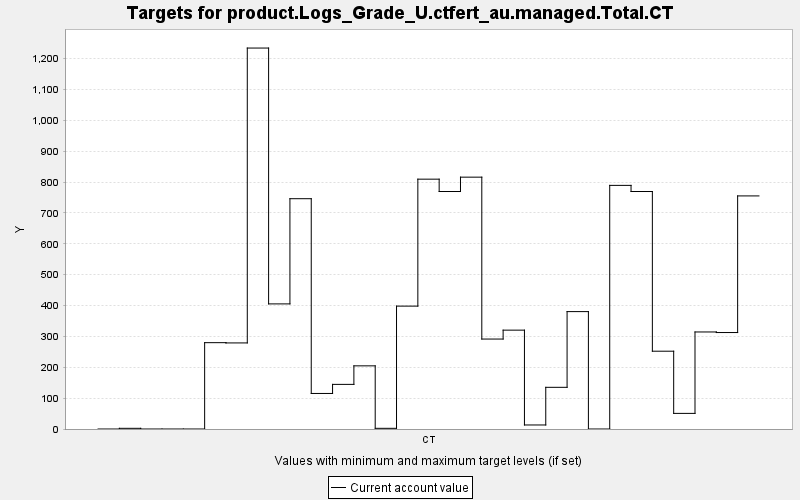

The data file committed next to this chart (first rows):
TARGET, PERIOD, YEAR, PERIODWIDTH, MINIMUM, MAXIMUM, MINWEIGHT, MAXWEIGHT, CURRENT, SUMMARY
product.Logs_Grade_U.ctfert_au.managed.T…, 0, 0, 10.0, 0.0, 10000, 1.0, 1.0, 0.0, 0.0
product.Logs_Grade_U.ctfert_au.managed.T…, 1, 10, 10.0, 0.0, 10000, 1.0, 1.0, 2.214, 0.0
product.Logs_Grade_U.ctfert_au.managed.T…, 2, 20, 10.0, 0.0, 10000, 1.0, 1.0, 0.0, 0.0
product.Logs_Grade_U.ctfert_au.managed.T…, 3, 30, 10.0, 0.0, 10000, 1.0, 1.0, 0.0, 0.0
product.Logs_Grade_U.ctfert_au.managed.T…, 4, 40, 10.0, 0.0, 10000, 1.0, 1.0, 0.0, 0.0
product.Logs_Grade_U.ctfert_au.managed.T…, 5, 50, 10.0, 0.0, 10000, 1.0, 1.0, 279.7, 0.0
product.Logs_Grade_U.ctfert_au.managed.T…, 6, 60, 10.0, 0.0, 10000, 1.0, 1.0, 278.9, 0.0
product.Logs_Grade_U.ctfert_au.managed.T…, 7, 70, 10.0, 0.0, 10000, 1.0, 1.0, 1234, 0.0
product.Logs_Grade_U.ctfert_au.managed.T…, 8, 80, 10.0, 0.0, 10000, 1.0, 1.0, 405.4, 0.0
product.Logs_Grade_U.ctfert_au.managed.T…, 9, 90, 10.0, 0.0, 10000, 1.0, 1.0, 746.2, 0.0
product.Logs_Grade_U.ctfert_au.managed.T…, 10, 100, 10.0, 0.0, 10000, 1.0, 1.0, 115.2, 0.0
product.Logs_Grade_U.ctfert_au.managed.T…, 11, 110, 10.0, 0.0, 10000, 1.0, 1.0, 144.6, 0.0
product.Logs_Grade_U.ctfert_au.managed.T…, 12, 120, 10.0, 0.0, 10000, 1.0, 1.0, 204.6, 0.0
product.Logs_Grade_U.ctfert_au.managed.T…, 13, 130, 10.0, 0.0, 10000, 1.0, 1.0, 2.214, 0.0
product.Logs_Grade_U.ctfert_au.managed.T…, 14, 140, 10.0, 0.0, 10000, 1.0, 1.0, 398.2, 0.0
product.Logs_Grade_U.ctfert_au.managed.T…, 15, 150, 10.0, 0.0, 10000, 1.0, 1.0, 809.6, 0.0
product.Logs_Grade_U.ctfert_au.managed.T…, 16, 160, 10.0, 0.0, 10000, 1.0, 1.0, 769.5, 0.0
product.Logs_Grade_U.ctfert_au.managed.T…, 17, 170, 10.0, 0.0, 10000, 1.0, 1.0, 816, 0.0
product.Logs_Grade_U.ctfert_au.managed.T…, 18, 180, 10.0, 0.0, 10000, 1.0, 1.0, 291.5, 0.0
product.Logs_Grade_U.ctfert_au.managed.T…, 19, 190, 10.0, 0.0, 10000, 1.0, 1.0, 320.3, 0.0
product.Logs_Grade_U.ctfert_au.managed.T…, 20, 200, 10.0, 0.0, 10000, 1.0, 1.0, 13.05, 0.0
product.Logs_Grade_U.ctfert_au.managed.T…, 21, 210, 10.0, 0.0, 10000, 1.0, 1.0, 135.1, 0.0
product.Logs_Grade_U.ctfert_au.managed.T…, 22, 220, 10.0, 0.0, 10000, 1.0, 1.0, 380.4, 0.0
product.Logs_Grade_U.ctfert_au.managed.T…, 23, 230, 10.0, 0.0, 10000, 1.0, 1.0, 0.0, 0.0
product.Logs_Grade_U.ctfert_au.managed.T…, 24, 240, 10.0, 0.0, 10000, 1.0, 1.0, 789.4, 0.0
product.Logs_Grade_U.ctfert_au.managed.T…, 25, 250, 10.0, 0.0, 10000, 1.0, 1.0, 769.5, 0.0
product.Logs_Grade_U.ctfert_au.managed.T…, 26, 260, 10.0, 0.0, 10000, 1.0, 1.0, 252.1, 0.0
product.Logs_Grade_U.ctfert_au.managed.T…, 27, 270, 10.0, 0.0, 10000, 1.0, 1.0, 50.6, 0.0
product.Logs_Grade_U.ctfert_au.managed.T…, 28, 280, 10.0, 0.0, 10000, 1.0, 1.0, 314.4, 0.0
product.Logs_Grade_U.ctfert_au.managed.T…, 29, 290, 10.0, 0.0, 10000, 1.0, 1.0, 312.6, 0.0
product.Logs_Grade_U.ctfert_au.managed.T…, 30, 300, 10.0, 0.0, 10000, 1.0, 1.0, 755.3, 0.0
